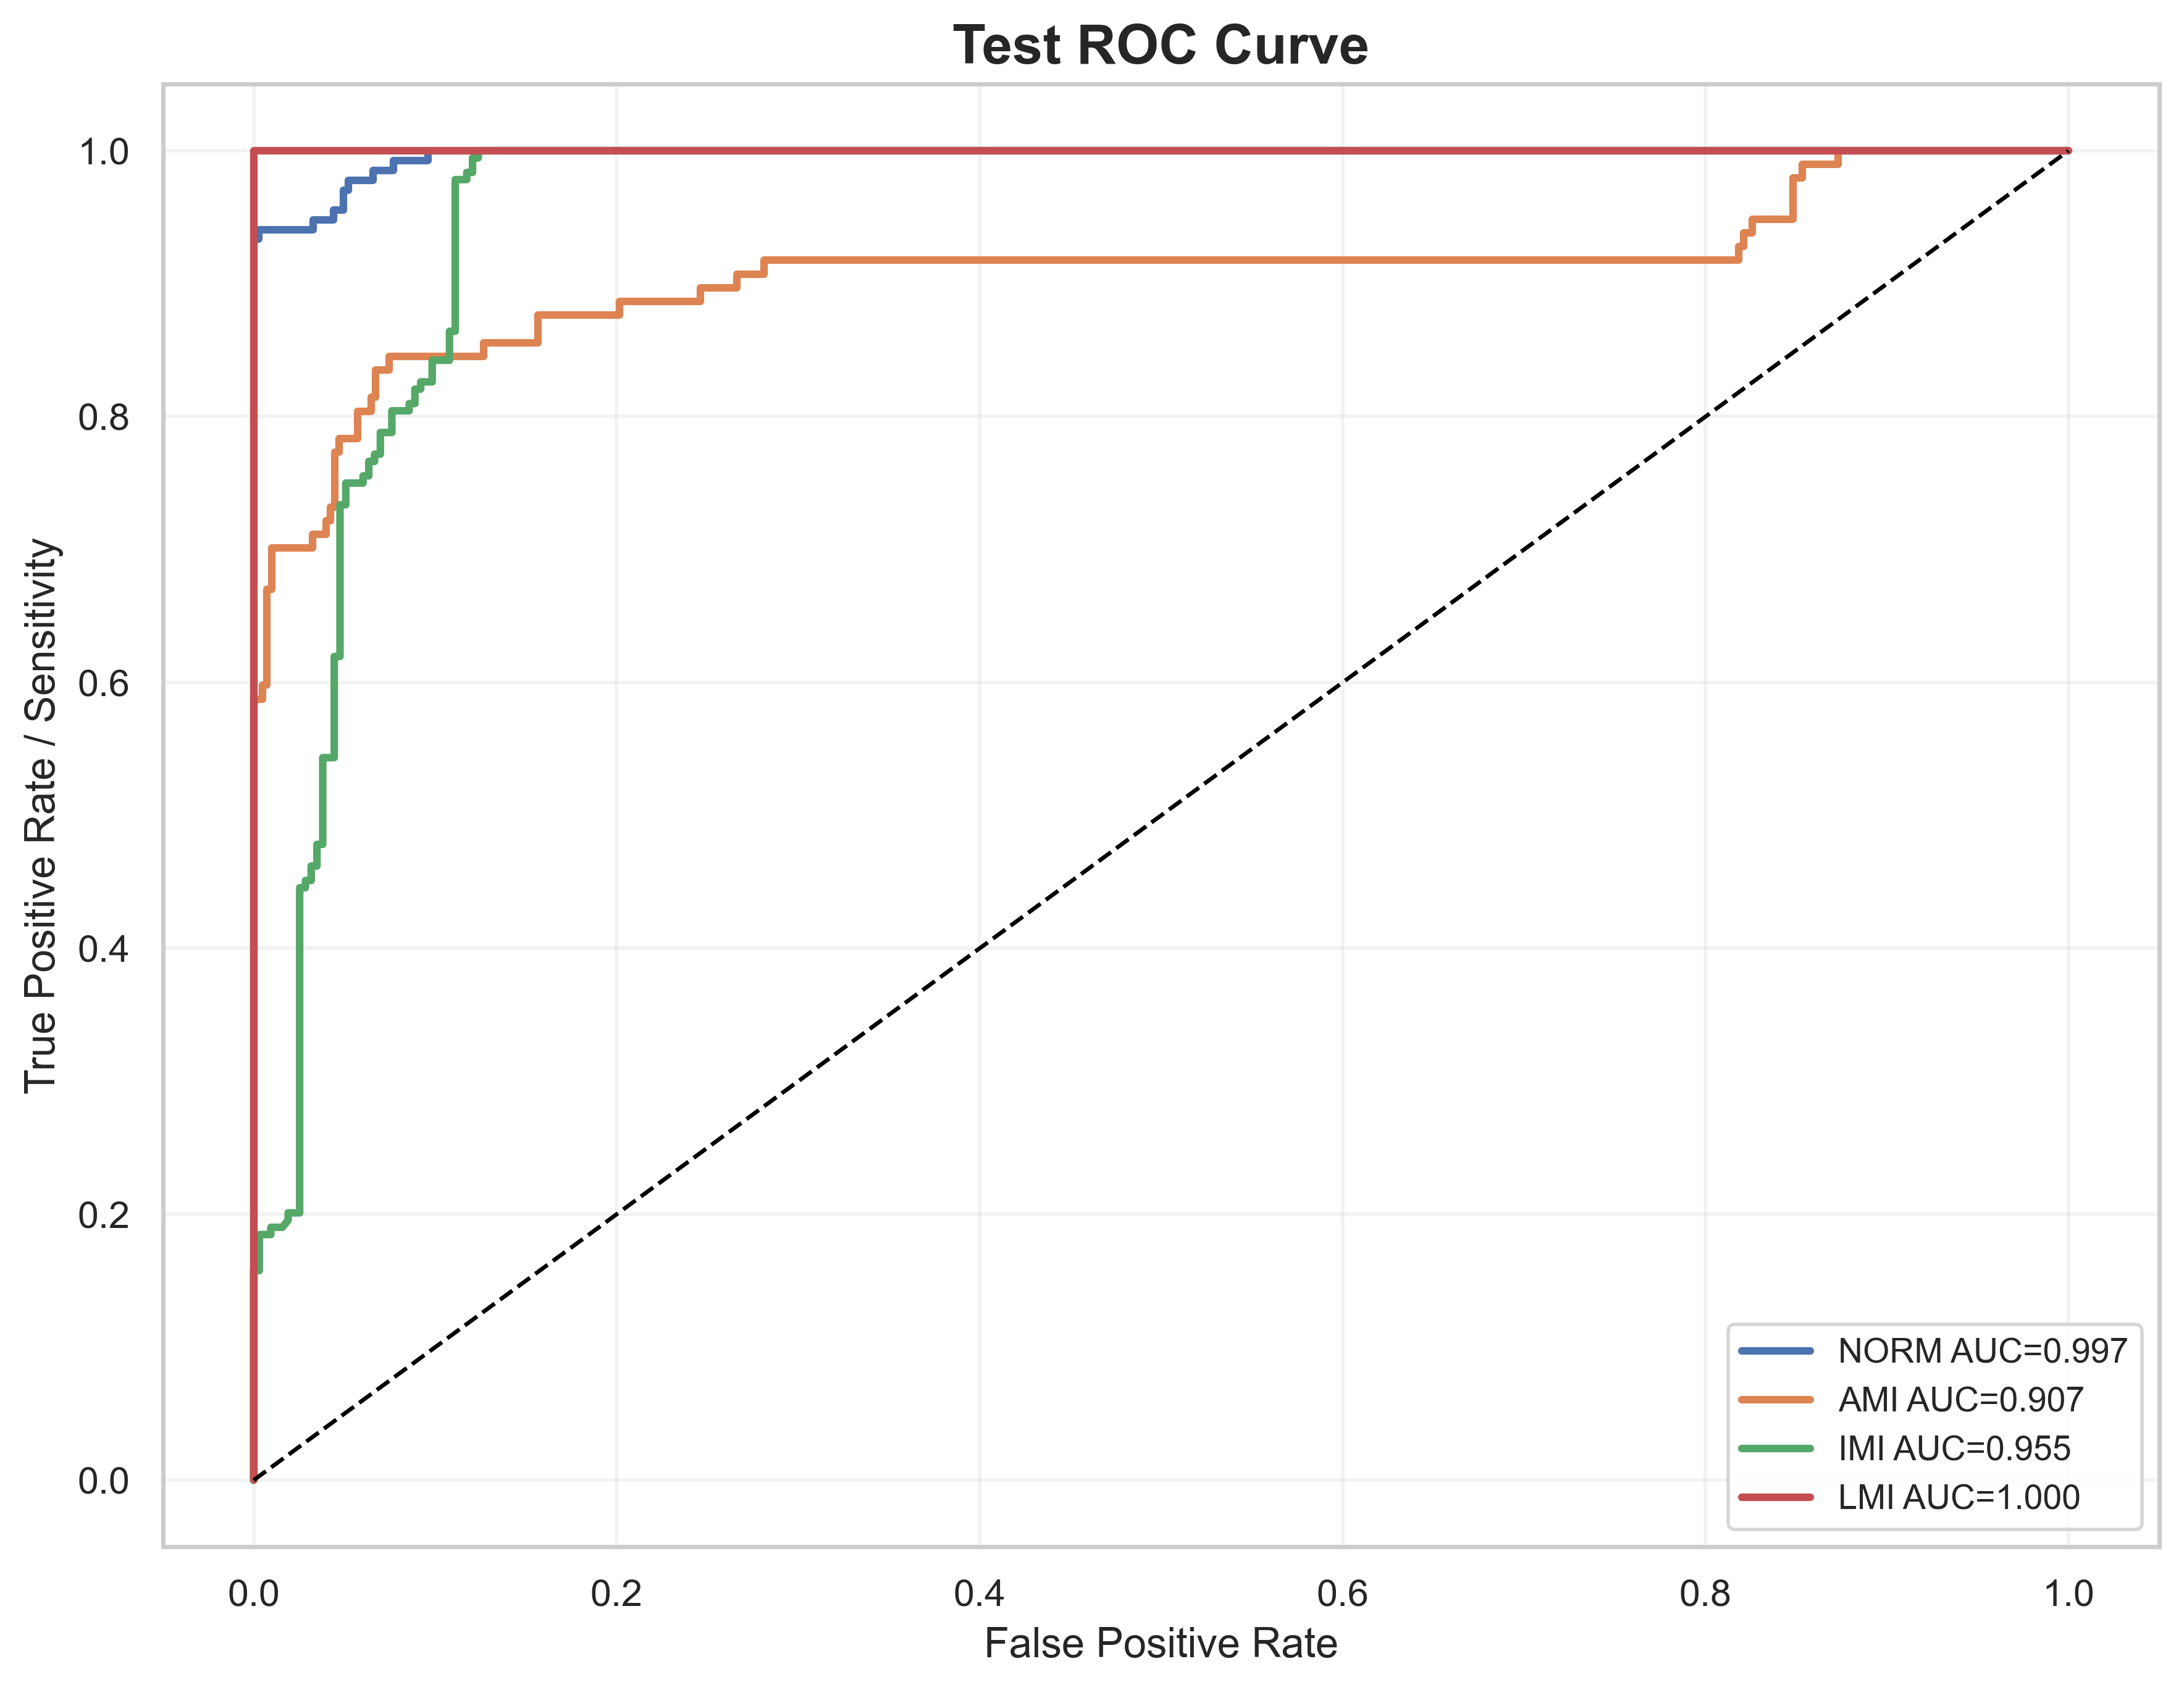

The data file committed next to this chart (first rows):
label, fpr, tpr, auc
NORM, 0.0, 0.0, 0.9965
NORM, 0.0, 0.007407, 0.9965
NORM, 0.0, 0.0963, 0.9965
NORM, 0.0, 0.1111, 0.9965
NORM, 0.0, 0.1778, 0.9965
NORM, 0.0, 0.1926, 0.9965
NORM, 0.0, 0.2593, 0.9965
NORM, 0.0, 0.2741, 0.9965
NORM, 0.0, 0.9333, 0.9965
NORM, 0.002747, 0.9333, 0.9965
NORM, 0.002747, 0.9407, 0.9965
NORM, 0.03297, 0.9407, 0.9965
NORM, 0.03297, 0.9481, 0.9965
NORM, 0.04396, 0.9481, 0.9965
NORM, 0.04396, 0.9556, 0.9965
NORM, 0.04945, 0.9556, 0.9965
NORM, 0.04945, 0.9704, 0.9965
NORM, 0.0522, 0.9704, 0.9965
NORM, 0.0522, 0.9778, 0.9965
NORM, 0.06593, 0.9778, 0.9965
NORM, 0.06593, 0.9852, 0.9965
NORM, 0.07692, 0.9852, 0.9965
NORM, 0.07692, 0.9926, 0.9965
NORM, 0.09615, 0.9926, 0.9965
NORM, 0.09615, 1.0, 0.9965
NORM, 1.0, 1.0, 0.9965
AMI, 0.0, 0.0, 0.9073
AMI, 0.0, 0.01031, 0.9073
AMI, 0.0, 0.2371, 0.9073
AMI, 0.0, 0.2577, 0.9073
AMI, 0.0, 0.5876, 0.9073
AMI, 0.004975, 0.5876, 0.9073
AMI, 0.004975, 0.5979, 0.9073
AMI, 0.007463, 0.5979, 0.9073
AMI, 0.007463, 0.6701, 0.9073
AMI, 0.00995, 0.6701, 0.9073
AMI, 0.00995, 0.701, 0.9073
AMI, 0.03234, 0.701, 0.9073
AMI, 0.03234, 0.7113, 0.9073
AMI, 0.0398, 0.7113, 0.9073
AMI, 0.0398, 0.7216, 0.9073
AMI, 0.04229, 0.7216, 0.9073
AMI, 0.04229, 0.732, 0.9073
AMI, 0.04478, 0.732, 0.9073
AMI, 0.04478, 0.7732, 0.9073
AMI, 0.04726, 0.7732, 0.9073
AMI, 0.04726, 0.7835, 0.9073
AMI, 0.05721, 0.7835, 0.9073
AMI, 0.05721, 0.8041, 0.9073
AMI, 0.06468, 0.8041, 0.9073
AMI, 0.06468, 0.8144, 0.9073
AMI, 0.06716, 0.8144, 0.9073
AMI, 0.06716, 0.8351, 0.9073
AMI, 0.07463, 0.8351, 0.9073
AMI, 0.07463, 0.8454, 0.9073
AMI, 0.1269, 0.8454, 0.9073
AMI, 0.1269, 0.8557, 0.9073
AMI, 0.1567, 0.8557, 0.9073
AMI, 0.1567, 0.8763, 0.9073
AMI, 0.2015, 0.8763, 0.9073
... 81 more rows
